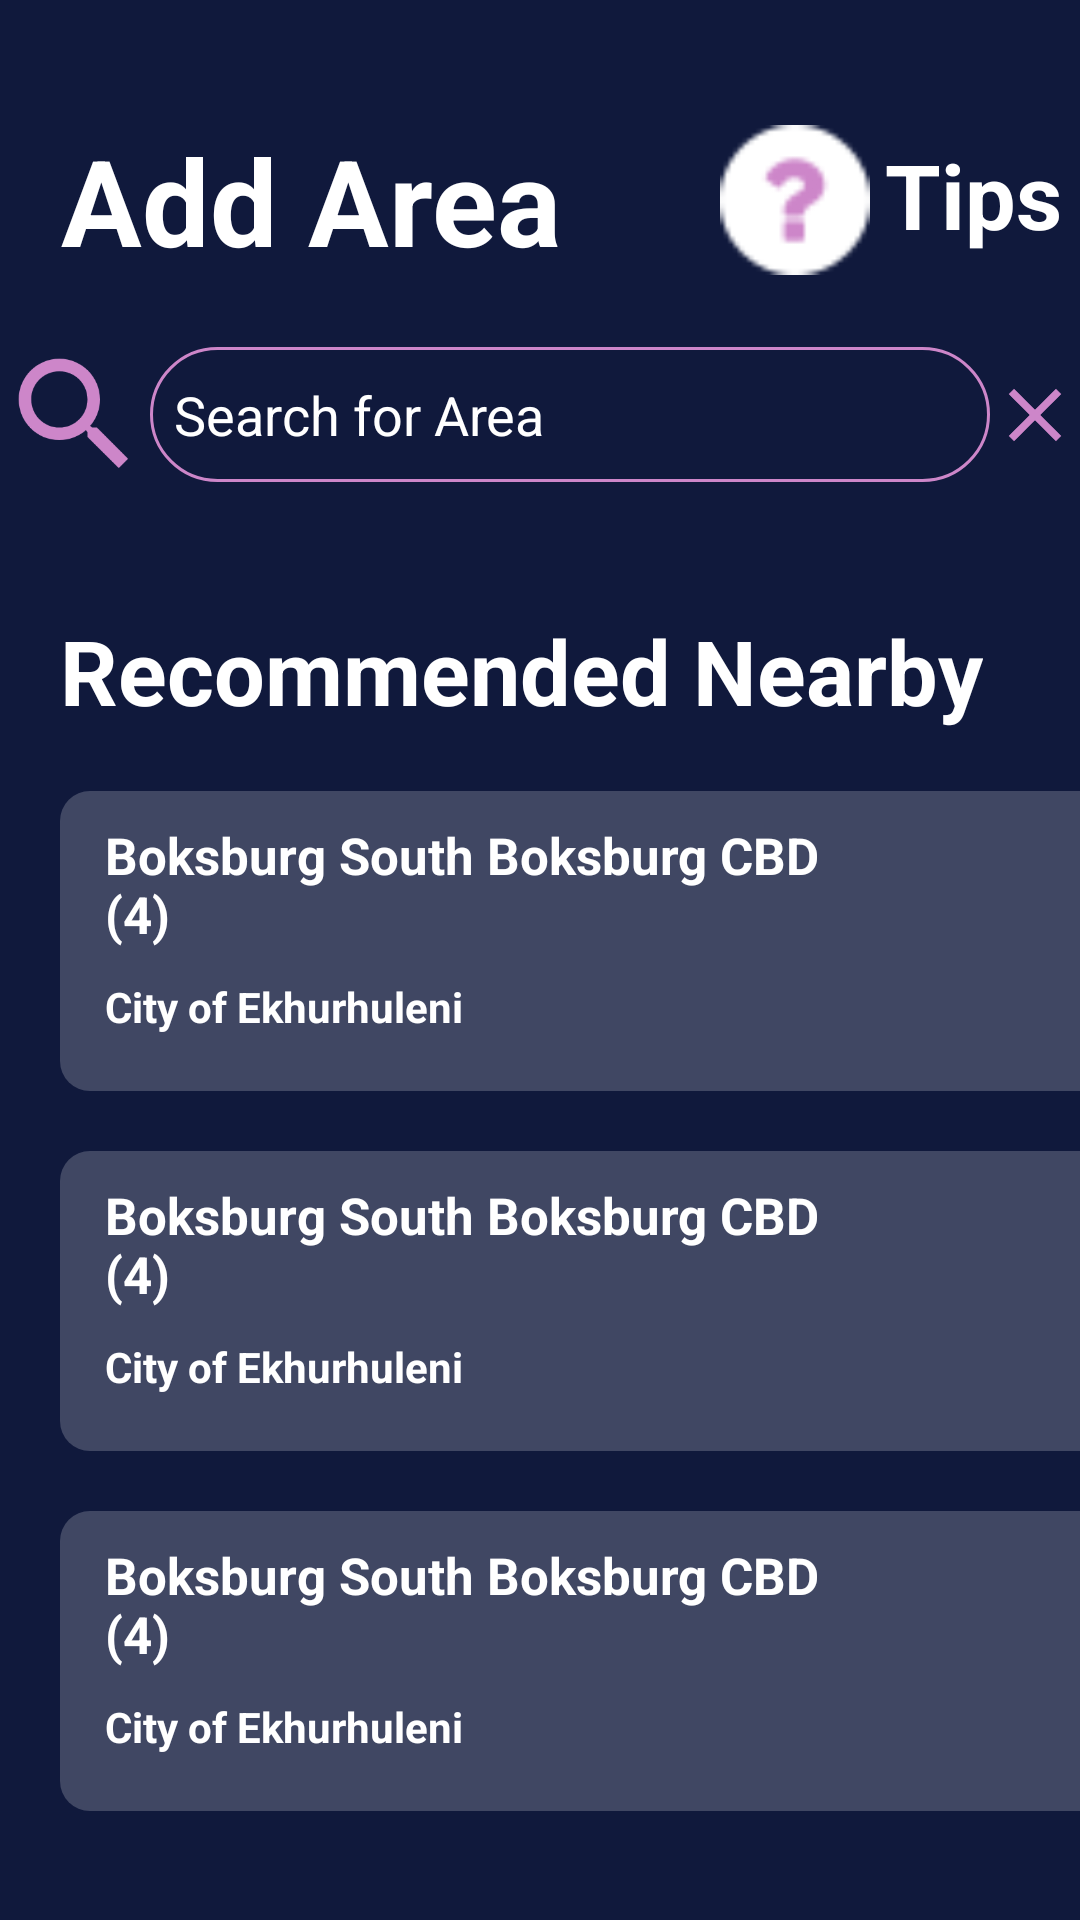

Produce the Android XML layout that renders to this screen, including the resource entries it uses.
<!-- AndroidManifest.xml: application theme AppTheme -->
<!-- res/layout/activity_add_location.xml -->
<?xml version="1.0" encoding="utf-8"?>
<LinearLayout xmlns:android="http://schemas.android.com/apk/res/android"
    xmlns:app="http://schemas.android.com/apk/res-auto"
    xmlns:tools="http://schemas.android.com/tools"
    android:layout_width="match_parent"
    android:background="#10193c"
    android:orientation="vertical"
    android:layout_height="match_parent"
    tools:context=".AddLocationActivity">

    <LinearLayout
        android:layout_width="match_parent"
        android:layout_height="wrap_content"
        android:orientation="horizontal"
        tools:ignore="MissingConstraints">

        
        <LinearLayout
            android:id="@+id/firstColumn"
            android:layout_width="0dp"
            android:layout_height="wrap_content"
            android:layout_weight="6"
            android:orientation="vertical">

            
            <LinearLayout
                android:layout_width="match_parent"
                android:layout_height="wrap_content"
                android:layout_marginTop="40dp"
                android:layout_gravity="center"
                android:orientation="vertical">

                


                
                <TextView
                    android:layout_width="wrap_content"
                    android:layout_height="wrap_content"
                    android:layout_marginStart="20dp"
                    android:gravity="center"
                    android:text="Add Area"
                    android:textColor="#FFFFFF"
                    android:textSize="40sp"
                    android:textStyle="bold" />
            </LinearLayout>
        </LinearLayout>

        
        <LinearLayout
            android:id="@+id/secondColumn"
            android:layout_width="0dp"
            android:layout_height="wrap_content"
            android:layout_marginTop="20dp"
            android:layout_weight="3"
            android:layout_gravity="center"
            android:orientation="horizontal">

            
            <ImageView
                android:layout_width="50dp"
                android:layout_height="50dp"
                android:clickable="true"
                android:layout_gravity="center"
                android:contentDescription="Settings Icon"
                android:src="@drawable/qm" />
            <TextView
                android:layout_width="wrap_content"
                android:layout_height="wrap_content"
                android:layout_marginStart="5dp"
                android:gravity="center"
                android:text="Tips"
                android:layout_marginTop="3dp"
                android:textColor="#FFFFFF"
                android:textSize="30sp"
                android:textStyle="bold" />
        </LinearLayout>
    </LinearLayout>

    
    <LinearLayout
        android:layout_width="match_parent"
        android:layout_height="wrap_content"
        android:orientation="horizontal"
        android:layout_marginTop="20dp">

        <ImageView
            android:layout_width="50dp"
            android:layout_height="50dp"
            android:layout_gravity="center"
            android:contentDescription="Search Icon"
            android:src="@drawable/baseline_search_24" />

        <EditText
            android:layout_width="0dp"
            android:layout_height="45dp"
            android:layout_weight="1"
            android:layout_gravity="center"
            android:background="@drawable/round_search_bar_background"
            android:hint="Search for Area"
            android:paddingStart="8dp"
            android:paddingEnd="8dp"
            android:singleLine="true"
            android:textColor="#FFFFFF"
            android:textColorHint="#FFFFFF" />


        <ImageView
            android:id="@+id/clearIcon"
            android:layout_width="30dp"
            android:layout_height="40dp"
            android:layout_gravity="center"
            android:contentDescription="Clear Icon"
            android:src="@drawable/baseline_clear_24"
            />
    </LinearLayout>
    <TextView
        android:layout_width="wrap_content"
        android:layout_height="wrap_content"
        android:layout_marginStart="20dp"
        android:gravity="center"
        android:layout_marginTop="40dp"
        android:text="Recommended Nearby"
        android:textColor="#FFFFFF"
        android:textSize="30sp"
        android:textStyle="bold" >

    </TextView>
    <LinearLayout
        android:layout_width="350dp"
        android:layout_marginTop="20dp"
        android:layout_height="100dp"
        android:layout_marginStart="20dp"
        android:background="@drawable/btn"
        android:layout_gravity="left"
        android:orientation="vertical">
        <TextView
            android:layout_width="250dp"
            android:layout_marginTop="10dp"
            android:layout_marginStart="15dp"
            android:layout_height="wrap_content"
            android:gravity="left"
            android:text="Boksburg South Boksburg CBD (4)"
            android:textColor="#FFFFFF"
            android:textSize="17sp"
            android:textStyle="bold"
            />

        <TextView
            android:layout_width="250dp"
            android:layout_marginTop="10dp"
            android:layout_marginStart="15dp"
            android:layout_height="wrap_content"
            android:gravity="left"
            android:text="City of Ekhurhuleni"
            android:textColor="#FFFFFF"
            android:textSize="14sp"
            android:textStyle="bold"
            />

    </LinearLayout>

    <LinearLayout
        android:layout_width="350dp"
        android:layout_marginTop="20dp"
        android:layout_height="100dp"
        android:layout_marginStart="20dp"
        android:background="@drawable/btn"
        android:layout_gravity="left"
        android:orientation="vertical">
        <TextView
            android:layout_width="250dp"
            android:layout_marginTop="10dp"
            android:layout_marginStart="15dp"
            android:layout_height="wrap_content"
            android:gravity="left"
            android:text="Boksburg South Boksburg CBD (4)"
            android:textColor="#FFFFFF"
            android:textSize="17sp"
            android:textStyle="bold"
            />

        <TextView
            android:layout_width="250dp"
            android:layout_marginTop="10dp"
            android:layout_marginStart="15dp"
            android:layout_height="wrap_content"
            android:gravity="left"
            android:text="City of Ekhurhuleni"
            android:textColor="#FFFFFF"
            android:textSize="14sp"
            android:textStyle="bold"
            />

    </LinearLayout>

    <LinearLayout
        android:layout_width="350dp"
        android:layout_marginTop="20dp"
        android:layout_height="100dp"
        android:layout_marginStart="20dp"
        android:background="@drawable/btn"
        android:layout_gravity="left"
        android:orientation="vertical">
        <TextView
            android:layout_width="250dp"
            android:layout_marginTop="10dp"
            android:layout_marginStart="15dp"
            android:layout_height="wrap_content"
            android:gravity="left"
            android:text="Boksburg South Boksburg CBD (4)"
            android:textColor="#FFFFFF"
            android:textSize="17sp"
            android:textStyle="bold"
            />

        <TextView
            android:layout_width="250dp"
            android:layout_marginTop="10dp"
            android:layout_marginStart="15dp"
            android:layout_height="wrap_content"
            android:gravity="left"
            android:text="City of Ekhurhuleni"
            android:textColor="#FFFFFF"
            android:textSize="14sp"
            android:textStyle="bold"
            />

    </LinearLayout>

    <LinearLayout
        android:id="@+id/bottomRectangle"
        android:layout_width="match_parent"
        android:layout_height="wrap_content"
        android:gravity="bottom"
        android:background="#10193c"
        android:layout_marginTop="70dp"
        android:layout_gravity="bottom"
        app:layout_constraintTop_toBottomOf="@+id/button"
        android:orientation="horizontal">

        <ImageButton
            android:id="@+id/Home"
            android:layout_width="0dp"
            android:layout_height="50dp"
            android:layout_weight="1"
            android:background="#10193c"
            android:gravity="center"
            android:onClick="HomePage"
            android:src="@drawable/ic_home_black_24dp"/>

        <ImageButton
            android:id="@+id/Hotspot"
            android:layout_width="0dp"
            android:layout_height="50dp"
            android:layout_weight="1"
            android:background="#10193c"
            android:gravity="center"
            android:onClick="HotSpot"
            android:src="@drawable/baseline_search_24"/>

        <ImageButton
            android:id="@+id/addsighting"
            android:layout_width="0dp"
            android:layout_height="50dp"
            android:layout_weight="1"
            android:background="#10193c"
            android:gravity="center"
            android:onClick="Observations"
            android:src="@drawable/location"/>

        <ImageButton
            android:id="@+id/settings"
            android:layout_width="0dp"
            android:layout_height="50dp"
            android:background="#10193c"
            android:layout_weight="1"
            android:gravity="center"
            android:onClick="settings"
            android:src="@drawable/calculator"/>



    </LinearLayout>

</LinearLayout>
<!-- resources referenced by this layout -->
<resources>
  <!-- drawable baseline_clear_24 (drawable) -->
  <vector android:height="24dp" android:tint="#CD86C9"
      android:viewportHeight="24" android:viewportWidth="24"
      android:width="24dp" xmlns:android="http://schemas.android.com/apk/res/android">
      <path android:fillColor="@android:color/white" android:pathData="M19,6.41L17.59,5 12,10.59 6.41,5 5,6.41 10.59,12 5,17.59 6.41,19 12,13.41 17.59,19 19,17.59 13.41,12z"/>
  </vector>
  <!-- drawable baseline_search_24 (drawable) -->
  <vector android:height="40dp" android:tint="#CD86C9"
      android:viewportHeight="24" android:viewportWidth="24"
      android:width="40dp" xmlns:android="http://schemas.android.com/apk/res/android">
      <path android:fillColor="@android:color/white" android:pathData="M15.5,14h-0.79l-0.28,-0.27C15.41,12.59 16,11.11 16,9.5 16,5.91 13.09,3 9.5,3S3,5.91 3,9.5 5.91,16 9.5,16c1.61,0 3.09,-0.59 4.23,-1.57l0.27,0.28v0.79l5,4.99L20.49,19l-4.99,-5zM9.5,14C7.01,14 5,11.99 5,9.5S7.01,5 9.5,5 14,7.01 14,9.5 11.99,14 9.5,14z"/>
  </vector>
  <!-- drawable btn (drawable) -->
  <?xml version="1.0" encoding="utf-8"?>
  <shape xmlns:android="http://schemas.android.com/apk/res/android">
   <solid android:color="#3fff"></solid>
      <corners android:radius="10dp"></corners>
  </shape>
  <!-- drawable calculator: png bitmap (drawable, 1132 bytes) -->
  <!-- drawable ic_home_black_24dp (drawable) -->
  <vector xmlns:android="http://schemas.android.com/apk/res/android"
      android:width="40dp"
      android:height="40dp"
      android:viewportWidth="24.0"
      android:viewportHeight="24.0">
      <path
          android:fillColor="#cd86c9"
          android:pathData="M10,20v-6h4v6h5v-8h3L12,3 2,12h3v8z" />
  </vector>
  <!-- drawable location: png bitmap (drawable, 2605 bytes) -->
  <!-- drawable qm: png bitmap (drawable, 1411 bytes) -->
  <!-- drawable round_search_bar_background (drawable) -->
  <shape xmlns:android="http://schemas.android.com/apk/res/android"
      android:shape="rectangle">
      <solid android:color="@android:color/transparent" /> 
      <corners android:radius="25dp" /> 
      <stroke
          android:width="1dp"
      android:color="#cd86c9" /> 
  </shape>
  <style name="AppTheme" parent="Theme.AppCompat.Light.NoActionBar">
          <item name="colorPrimary">@color/purple_500</item>
          <item name="colorPrimaryVariant">@color/purple_700</item>
          <item name="colorOnPrimary">@color/white</item>
          
          <item name="colorSecondary">@color/teal_200</item>
          <item name="colorSecondaryVariant">@color/teal_700</item>
          <item name="colorOnSecondary">@color/black</item>
          
          <item name="android:statusBarColor">?attr/colorPrimaryVariant</item>
          
      </style>
  <!-- not gathered from this repository: default colours our renderer supplied (Android Studio template values) -->
  <color name="purple_500">#FF6200EE</color>
  <color name="purple_700">#FF3700B3</color>
  <color name="teal_200">#FF03DAC5</color>
  <color name="teal_700">#FF018786</color>
  <color name="black">#FF000000</color>
  <color name="white">#FFFFFFFF</color>
</resources>
